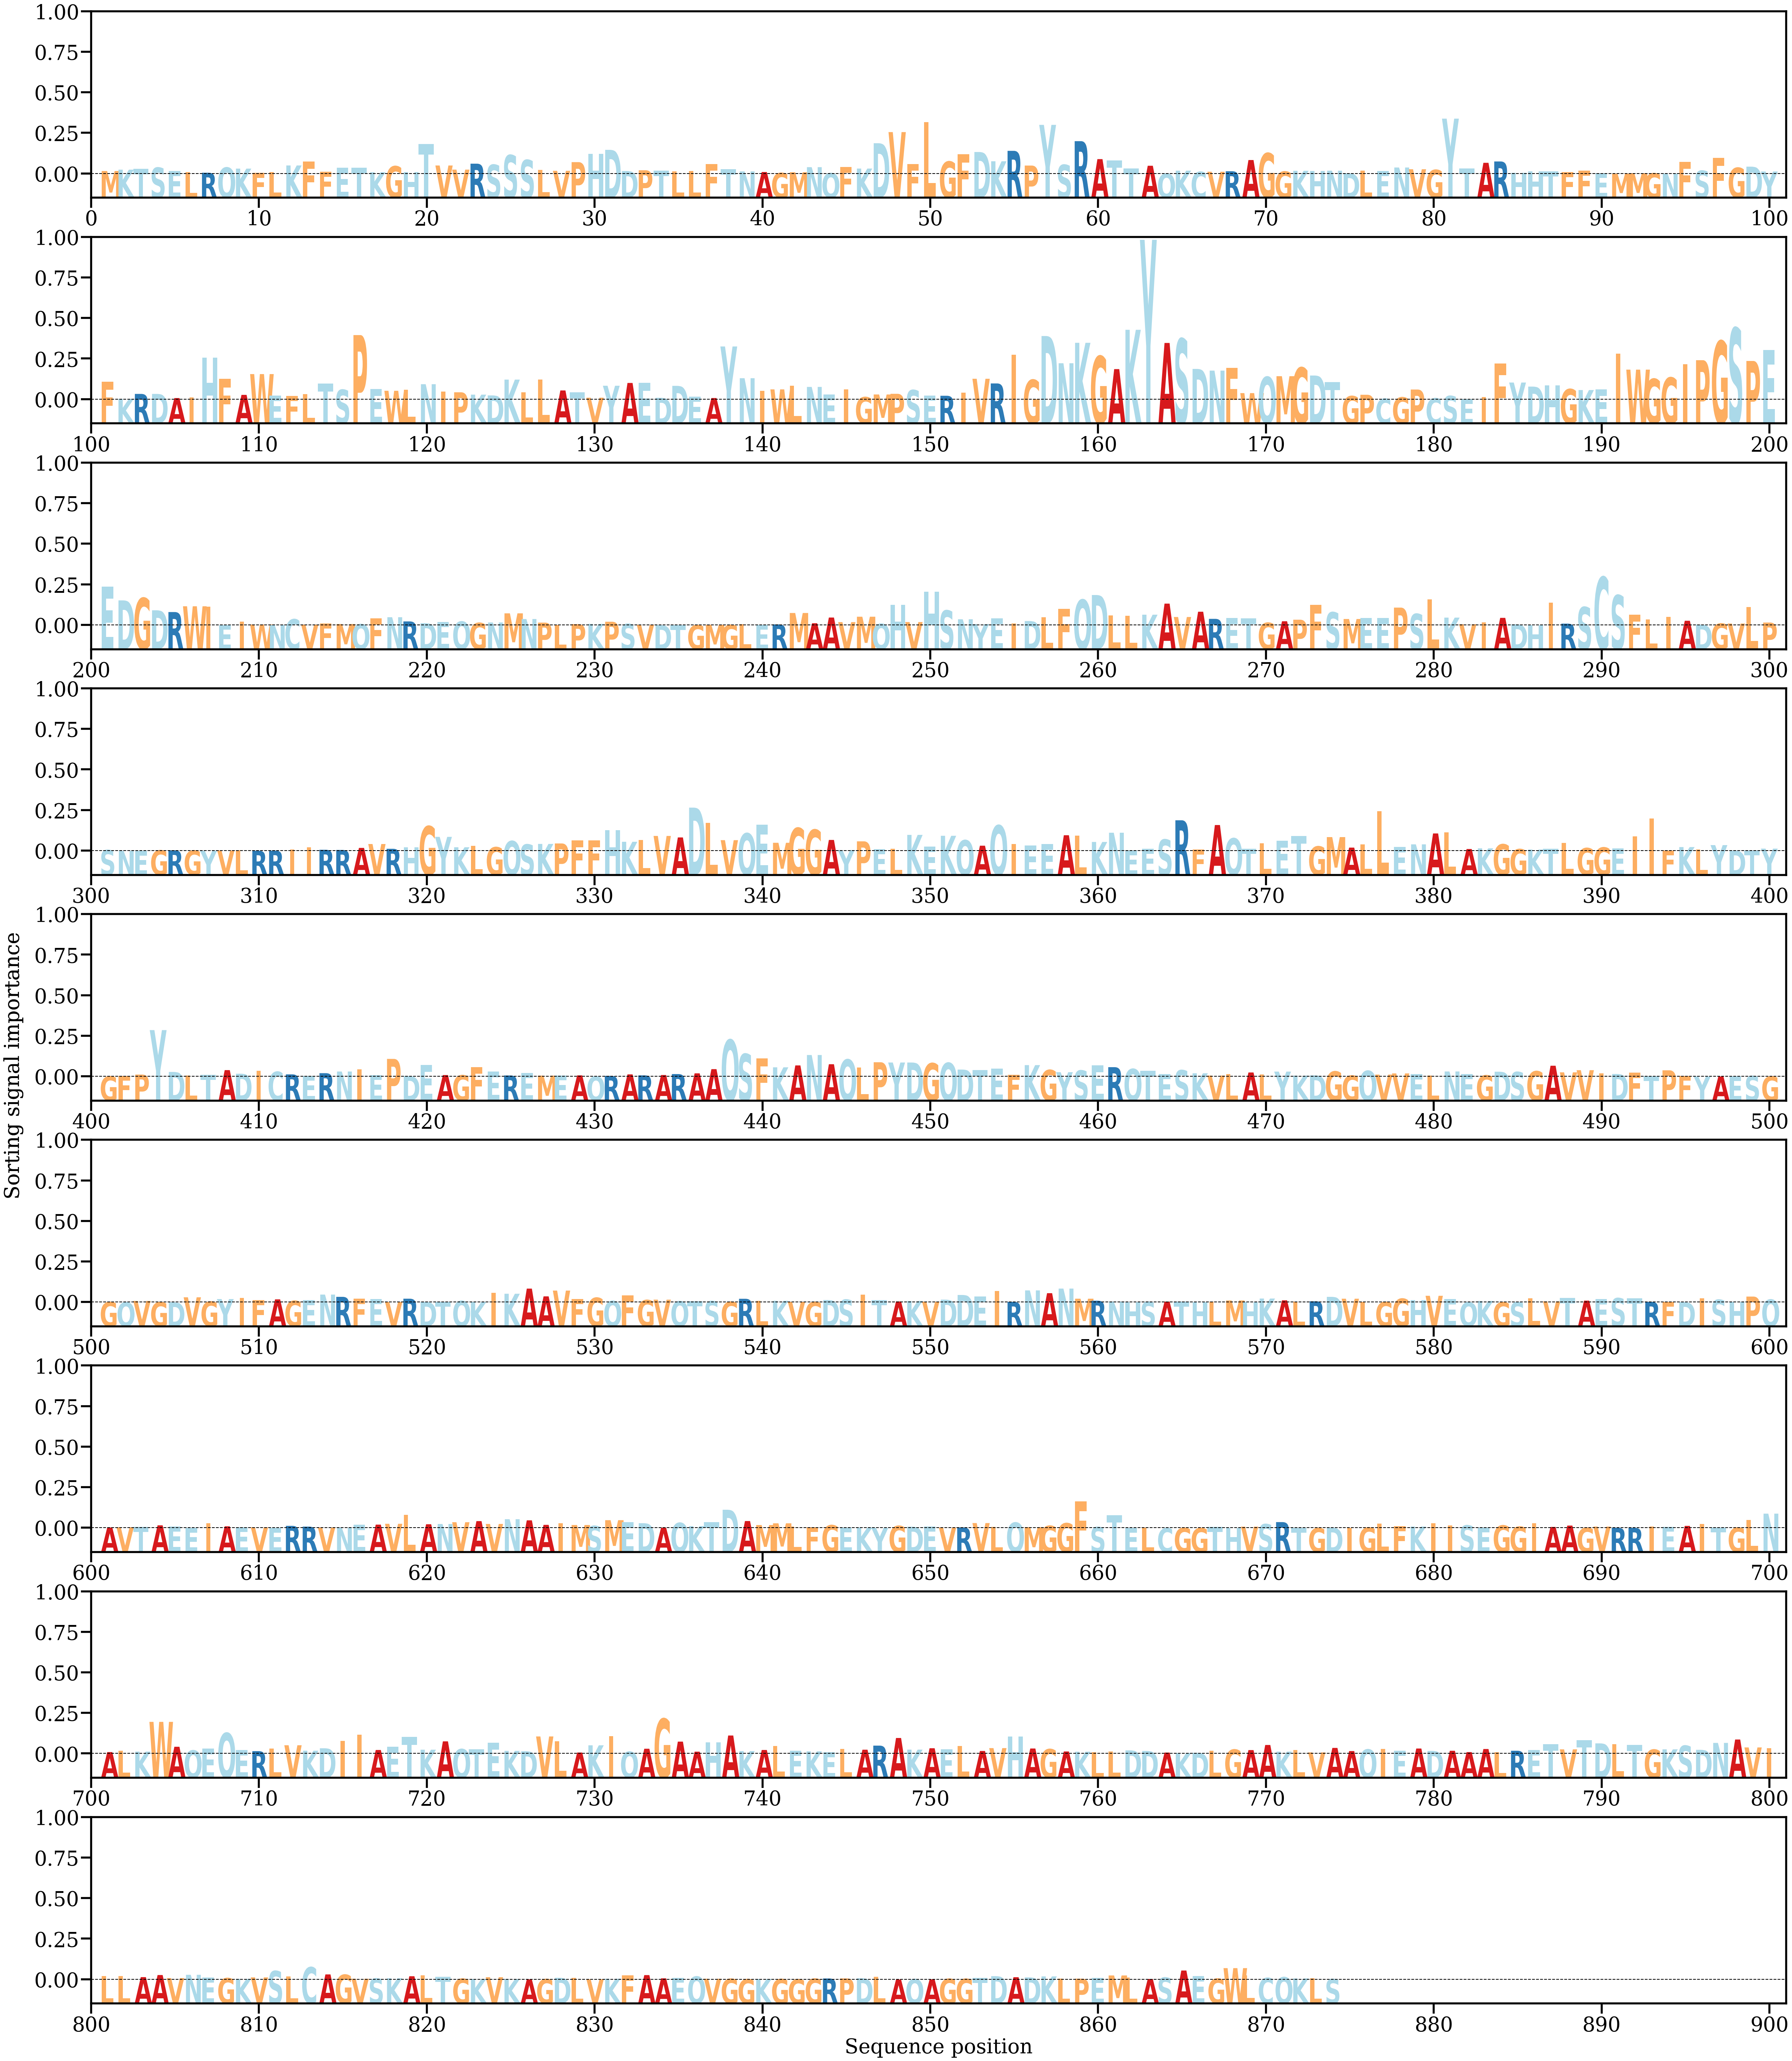

Values plotted in this chart, from the file beside it:
AA, Alpha
M, [0.00041009]
K, [0.00060701]
T, [0.00075363]
S, [0.00091969]
E, [0.00040124]
L, [0.00025194]
R, [0.00015386]
Q, [0.00092964]
K, [0.0007612]
F, [0.00012258]
L, [0.00027415]
K, [0.00123066]
F, [0.00179745]
F, [0.00031366]
E, [0.00088437]
T, [0.00091019]
K, [0.00022335]
G, [0.00112355]
H, [0.00022324]
T, [0.00439949]
V, [0.00122567]
V, [0.00061223]
R, [0.00149479]
S, [0.00134662]
S, [0.00277003]
S, [0.00204964]
L, [0.00055047]
V, [0.00043798]
P, [0.0017244]
H, [0.00296125]
D, [0.00354439]
D, [0.0004033]
P, [0.00052239]
T, [0.00045423]
L, [0.00035022]
L, [0.00038492]
F, [0.00146006]
T, [0.00068696]
N, [0.00034983]
A, [0.00025924]
G, [0.00012222]
M, [0.00023052]
N, [0.00097958]
Q, [8.5249776e-05]
F, [0.00102475]
K, [0.00077044]
D, [0.00452708]
V, [0.00617521]
F, [0.00144204]
L, [0.00763414]
G, [0.00181404]
F, [0.00289738]
D, [0.00322489]
K, [0.00185092]
R, [0.00339679]
P, [0.00121573]
Y, [0.00724405]
S, [0.00133429]
R, [0.00483121]
A, [0.0021712]
... 814 more rows
